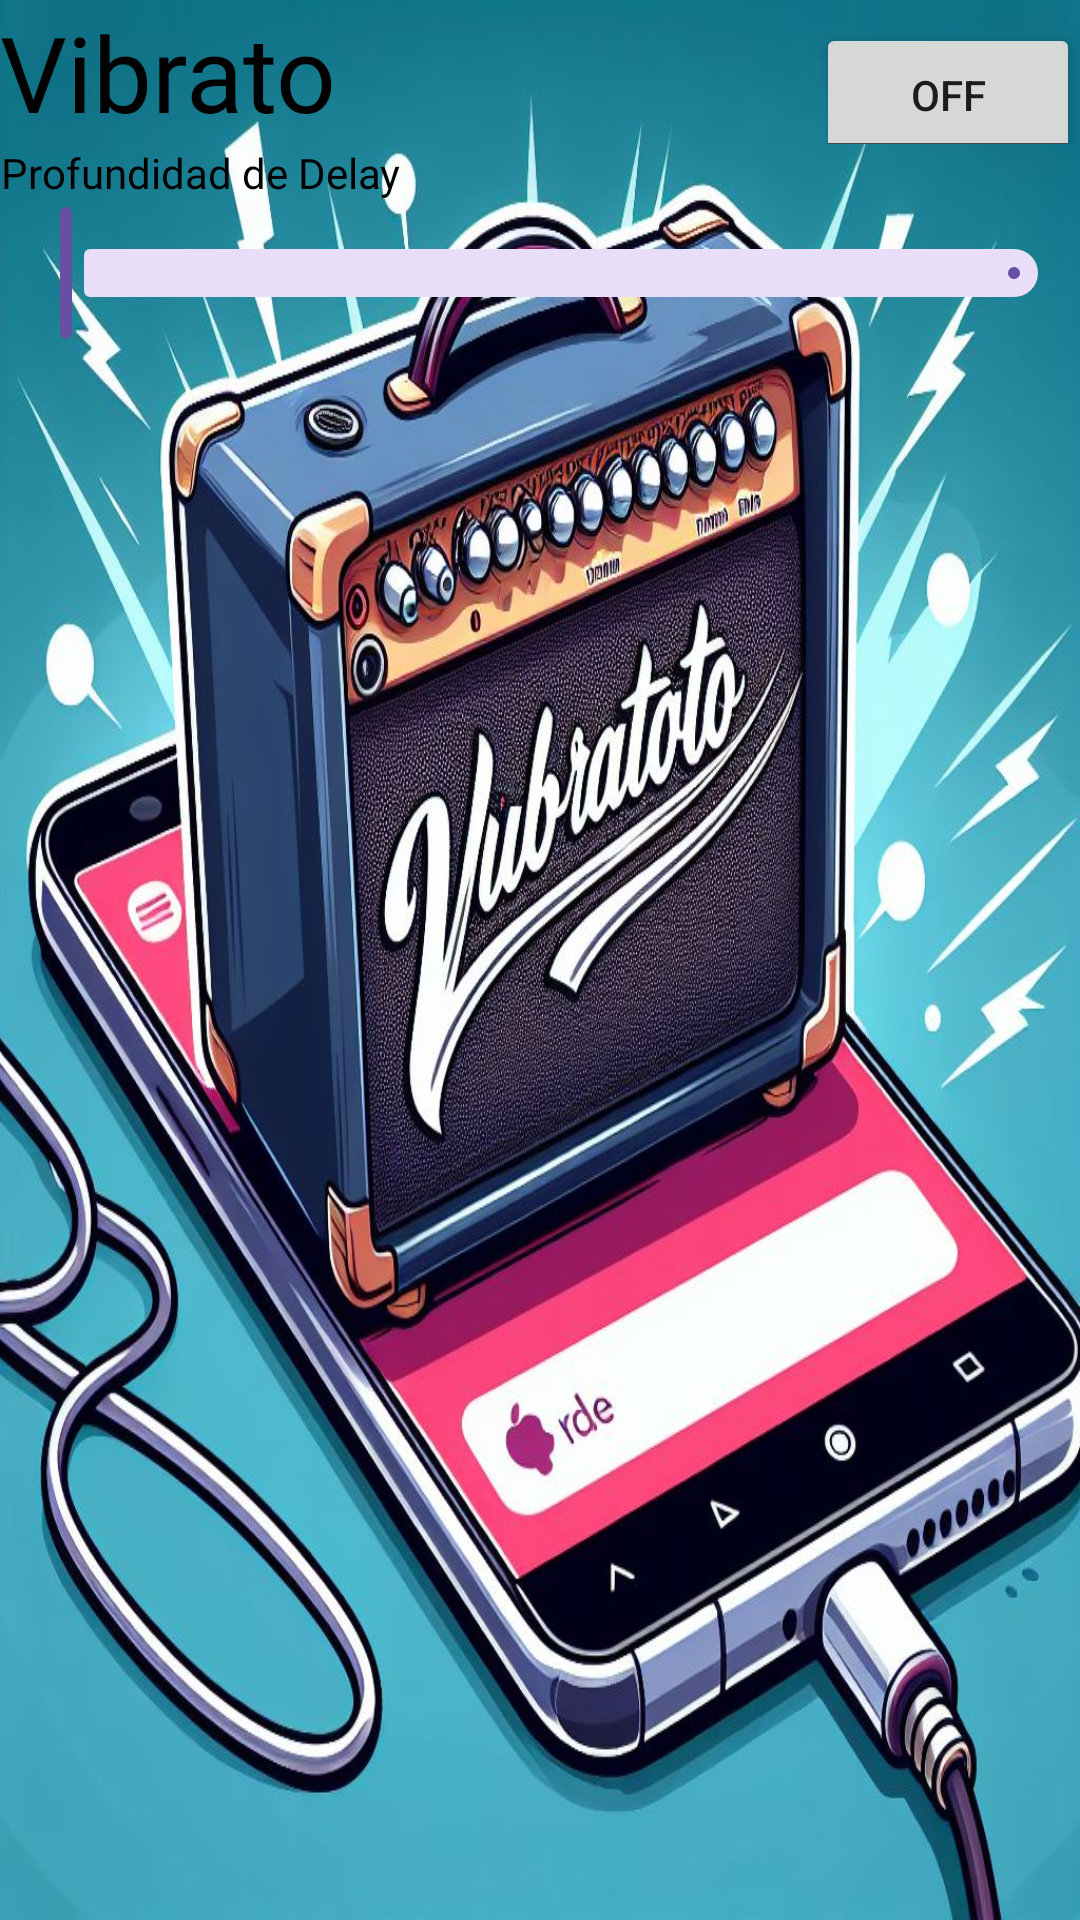

The Android layout XML behind this screen, and the referenced resources:
<!-- AndroidManifest.xml: application theme Theme.SoundPiController -->
<!-- res/layout/fragment_vibrato_effect.xml -->
<?xml version="1.0" encoding="utf-8"?>
<FrameLayout xmlns:android="http://schemas.android.com/apk/res/android"
    xmlns:tools="http://schemas.android.com/tools"
    android:layout_width="match_parent"
    android:layout_height="match_parent"
    tools:context=".effects.VibratoEffect"
    android:background="@drawable/vibrato"
    >

    <LinearLayout
        android:layout_width="match_parent"
        android:layout_height="wrap_content"
        android:orientation="vertical">

        <LinearLayout
            android:layout_width="match_parent"
            android:layout_height="wrap_content"
            android:orientation="horizontal">

            <TextView
                android:layout_width="wrap_content"
                android:layout_height="match_parent"
                android:layout_weight="1"
                android:gravity="center_vertical"
                android:text="Vibrato"
                android:textColor="@color/black"
                android:fontFamily="@font/shrikhand"
                android:textSize="35dp" />

            <ToggleButton
                android:id="@+id/active"
                android:layout_width="wrap_content"
                android:layout_height="wrap_content" />
        </LinearLayout>

        <TextView
            android:layout_width="wrap_content"
            android:layout_height="match_parent"
            android:gravity="center"
            android:text="Profundidad de Delay"
            android:fontFamily="@font/bungee"
            android:textColor="@color/black"/>

        <com.google.android.material.slider.RangeSlider
            android:id="@+id/slider"
            android:layout_width="wrap_content"
            android:layout_height="wrap_content" />
    </LinearLayout>

</FrameLayout>
<!-- resources referenced by this layout -->
<resources>
  <!-- drawable vibrato: jpeg bitmap (drawable, 224389 bytes) -->
  <style name="Theme.SoundPiController" parent="Base.Theme.SoundPiController" />
  <style name="Base.Theme.SoundPiController" parent="Theme.Material3.DayNight.NoActionBar">
          
          
      </style>
  <!-- not gathered from this repository: default colours our renderer supplied (Android Studio template values) -->
  <color name="black">#FF000000</color>
</resources>
